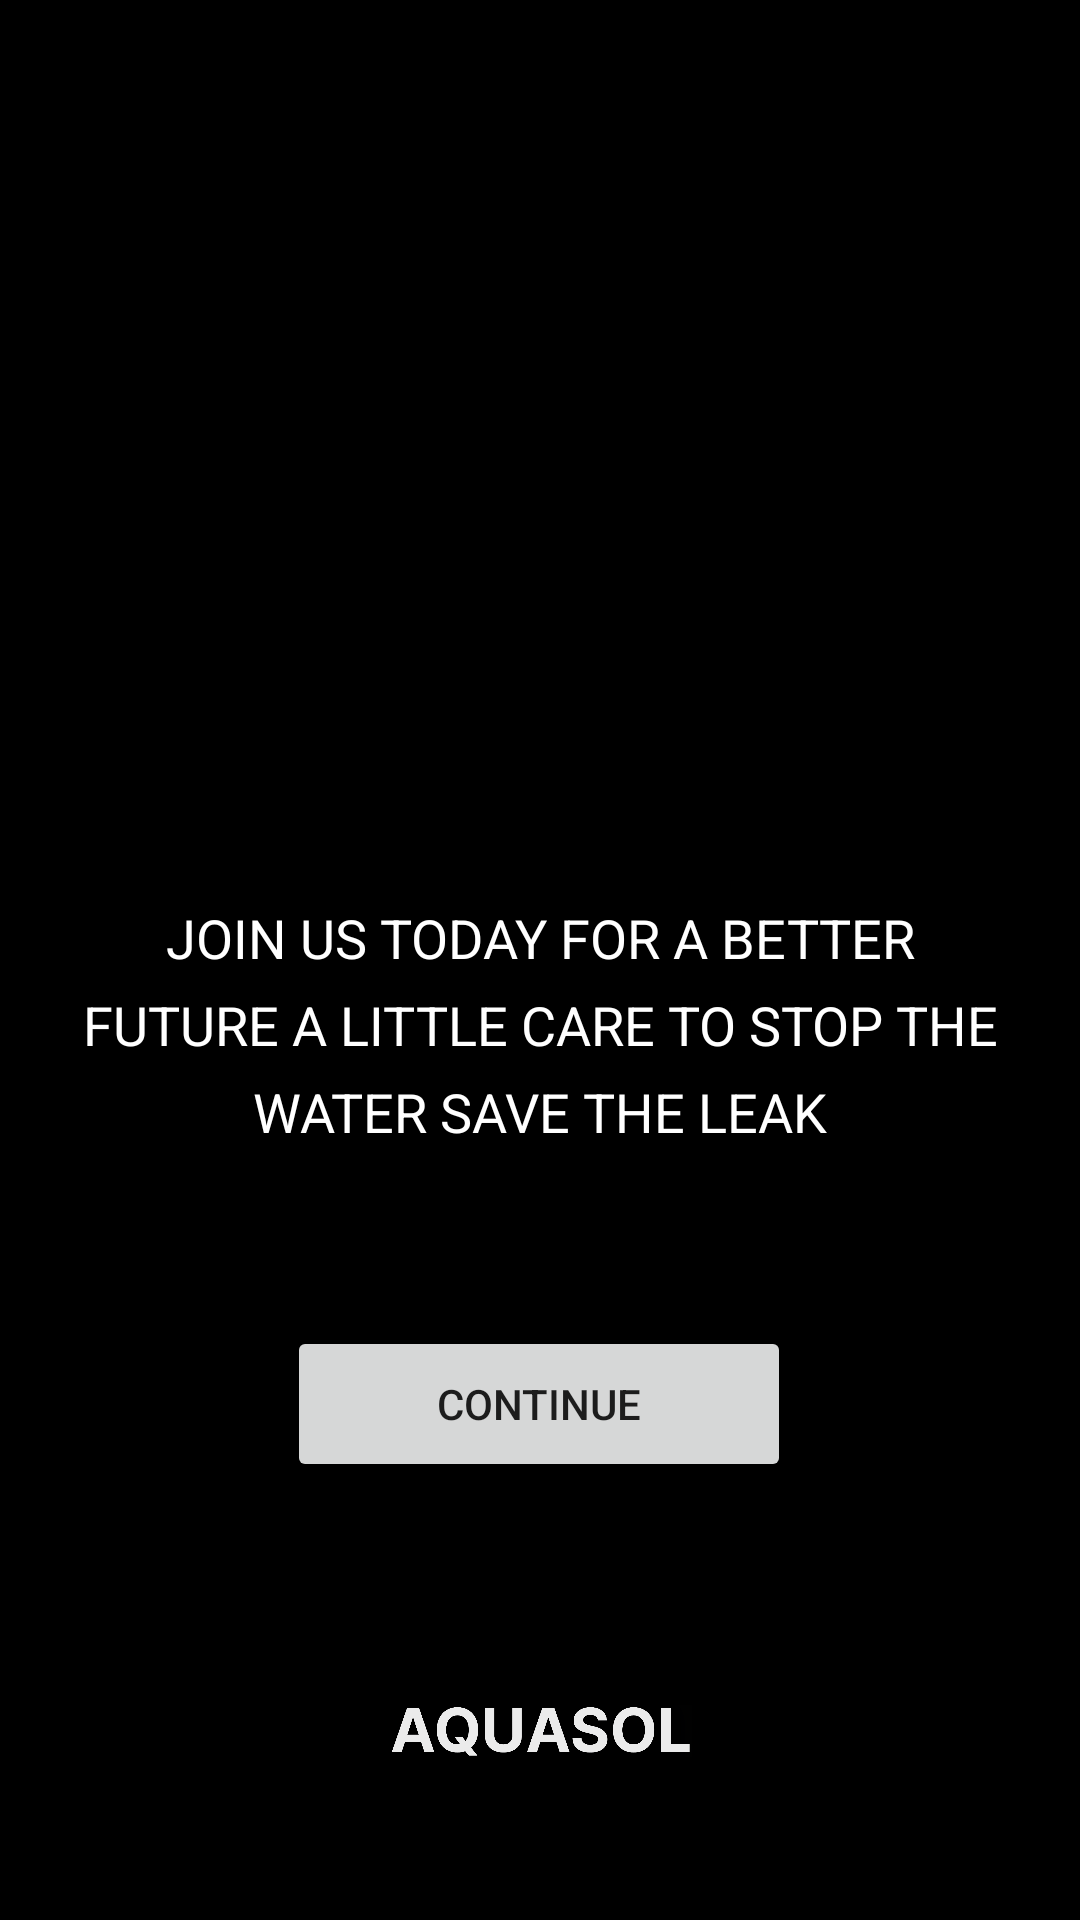

Here is an Android app screen rendered from its layout file. Give the layout XML and the strings, colors and styles it references.
<!-- AndroidManifest.xml: application theme Theme.AquasolAndroid10Application -->
<!-- res/layout/activity_second.xml -->
<androidx.constraintlayout.widget.ConstraintLayout xmlns:android="http://schemas.android.com/apk/res/android"
    xmlns:app="http://schemas.android.com/apk/res-auto"
    xmlns:tools="http://schemas.android.com/tools"
    android:layout_width="match_parent"
    android:layout_height="match_parent"
    tools:context=".SecondActivity"
    android:background="#1D1E23">

    <ImageView
        android:id="@+id/blackbox"
        android:layout_width="match_parent"
        android:layout_height="match_parent"
        android:scaleType="centerCrop"
        android:src="@drawable/jyotirsblackbox"
        tools:layout_editor_absoluteX="0dp"
        tools:layout_editor_absoluteY="0dp" />

    <ImageView
        android:id="@+id/uni"
        android:layout_width="285dp"
        android:layout_height="147dp"
        android:layout_alignParentStart="true"
        android:layout_alignParentTop="true"
        android:layout_alignParentEnd="true"
        android:layout_alignParentBottom="true"
        android:foreground="@drawable/unipic"
        android:scaleType="fitCenter"
        android:src="@drawable/unipic"
        app:layout_constraintBottom_toBottomOf="parent"
        app:layout_constraintEnd_toEndOf="parent"
        app:layout_constraintStart_toStartOf="parent"
        app:layout_constraintTop_toTopOf="@+id/blackbox"
        app:layout_constraintVertical_bias="0.182" />

    <TextView
        android:id="@+id/bhashan"
        android:layout_width="309dp"
        android:layout_height="105dp"
        android:layout_alignParentStart="true"
        android:layout_alignParentTop="true"
        android:layout_alignParentEnd="true"
        android:layout_alignParentBottom="true"
        android:gravity="center"
        android:lineSpacingExtra="8dp"
        android:text="JOIN US TODAY FOR A BETTER FUTURE A LITTLE CARE TO STOP THE WATER SAVE THE LEAK"
        android:textAlignment="center"
        android:textColor="@color/white"
        android:textSize="18sp"
        app:layout_constraintBottom_toBottomOf="parent"
        app:layout_constraintEnd_toEndOf="parent"
        app:layout_constraintStart_toStartOf="parent"
        app:layout_constraintTop_toBottomOf="@+id/uni"
        app:layout_constraintVertical_bias="0.175" />

    <Button
        android:id="@+id/newbutton"
        android:layout_width="168dp"
        android:layout_height="52dp"
        android:layout_alignParentStart="true"
        android:layout_alignParentTop="true"
        android:layout_alignParentEnd="true"
        android:layout_alignParentBottom="true"
        android:text="CONTINUE"
        app:layout_constraintBottom_toBottomOf="@+id/blackbox"
        app:layout_constraintEnd_toEndOf="parent"
        app:layout_constraintHorizontal_bias="0.498"
        app:layout_constraintStart_toStartOf="parent"
        app:layout_constraintTop_toBottomOf="@+id/bhashan"
        app:layout_constraintVertical_bias="0.247" />

    <ImageView
        android:id="@+id/imageView3"
        android:layout_width="101dp"
        android:layout_height="22dp"
        app:layout_constraintBottom_toBottomOf="parent"
        app:layout_constraintEnd_toEndOf="parent"
        app:layout_constraintStart_toStartOf="parent"
        app:layout_constraintTop_toBottomOf="@+id/newbutton"
        app:layout_constraintVertical_bias="0.582"
        app:srcCompat="@drawable/extractedtext" />


</androidx.constraintlayout.widget.ConstraintLayout>
<!-- resources referenced by this layout -->
<resources>
  <!-- drawable extractedtext: png bitmap (drawable, 26238 bytes) -->
  <!-- drawable jyotirsblackbox: png bitmap (drawable, 14599 bytes) -->
  <style name="Theme.AquasolAndroid10Application" parent="Theme.MaterialComponents.DayNight.NoActionBar">
          
          <item name="colorPrimary">@color/purple_500</item>
          <item name="colorPrimaryVariant">@color/purple_700</item>
          <item name="colorOnPrimary">@color/white</item>
          
          <item name="colorSecondary">@color/teal_200</item>
          <item name="colorSecondaryVariant">@color/teal_700</item>
          <item name="colorOnSecondary">@color/black</item>
          
          <item name="android:statusBarColor" tools:targetApi="1">@color/black</item>
          
      </style>
  <!-- not gathered from this repository: default colours our renderer supplied (Android Studio template values) -->
  <color name="purple_500">#FF6200EE</color>
  <color name="purple_700">#FF3700B3</color>
  <color name="teal_200">#FF03DAC5</color>
  <color name="teal_700">#FF018786</color>
  <color name="black">#FF000000</color>
  <color name="white">#FFFFFFFF</color>
</resources>
